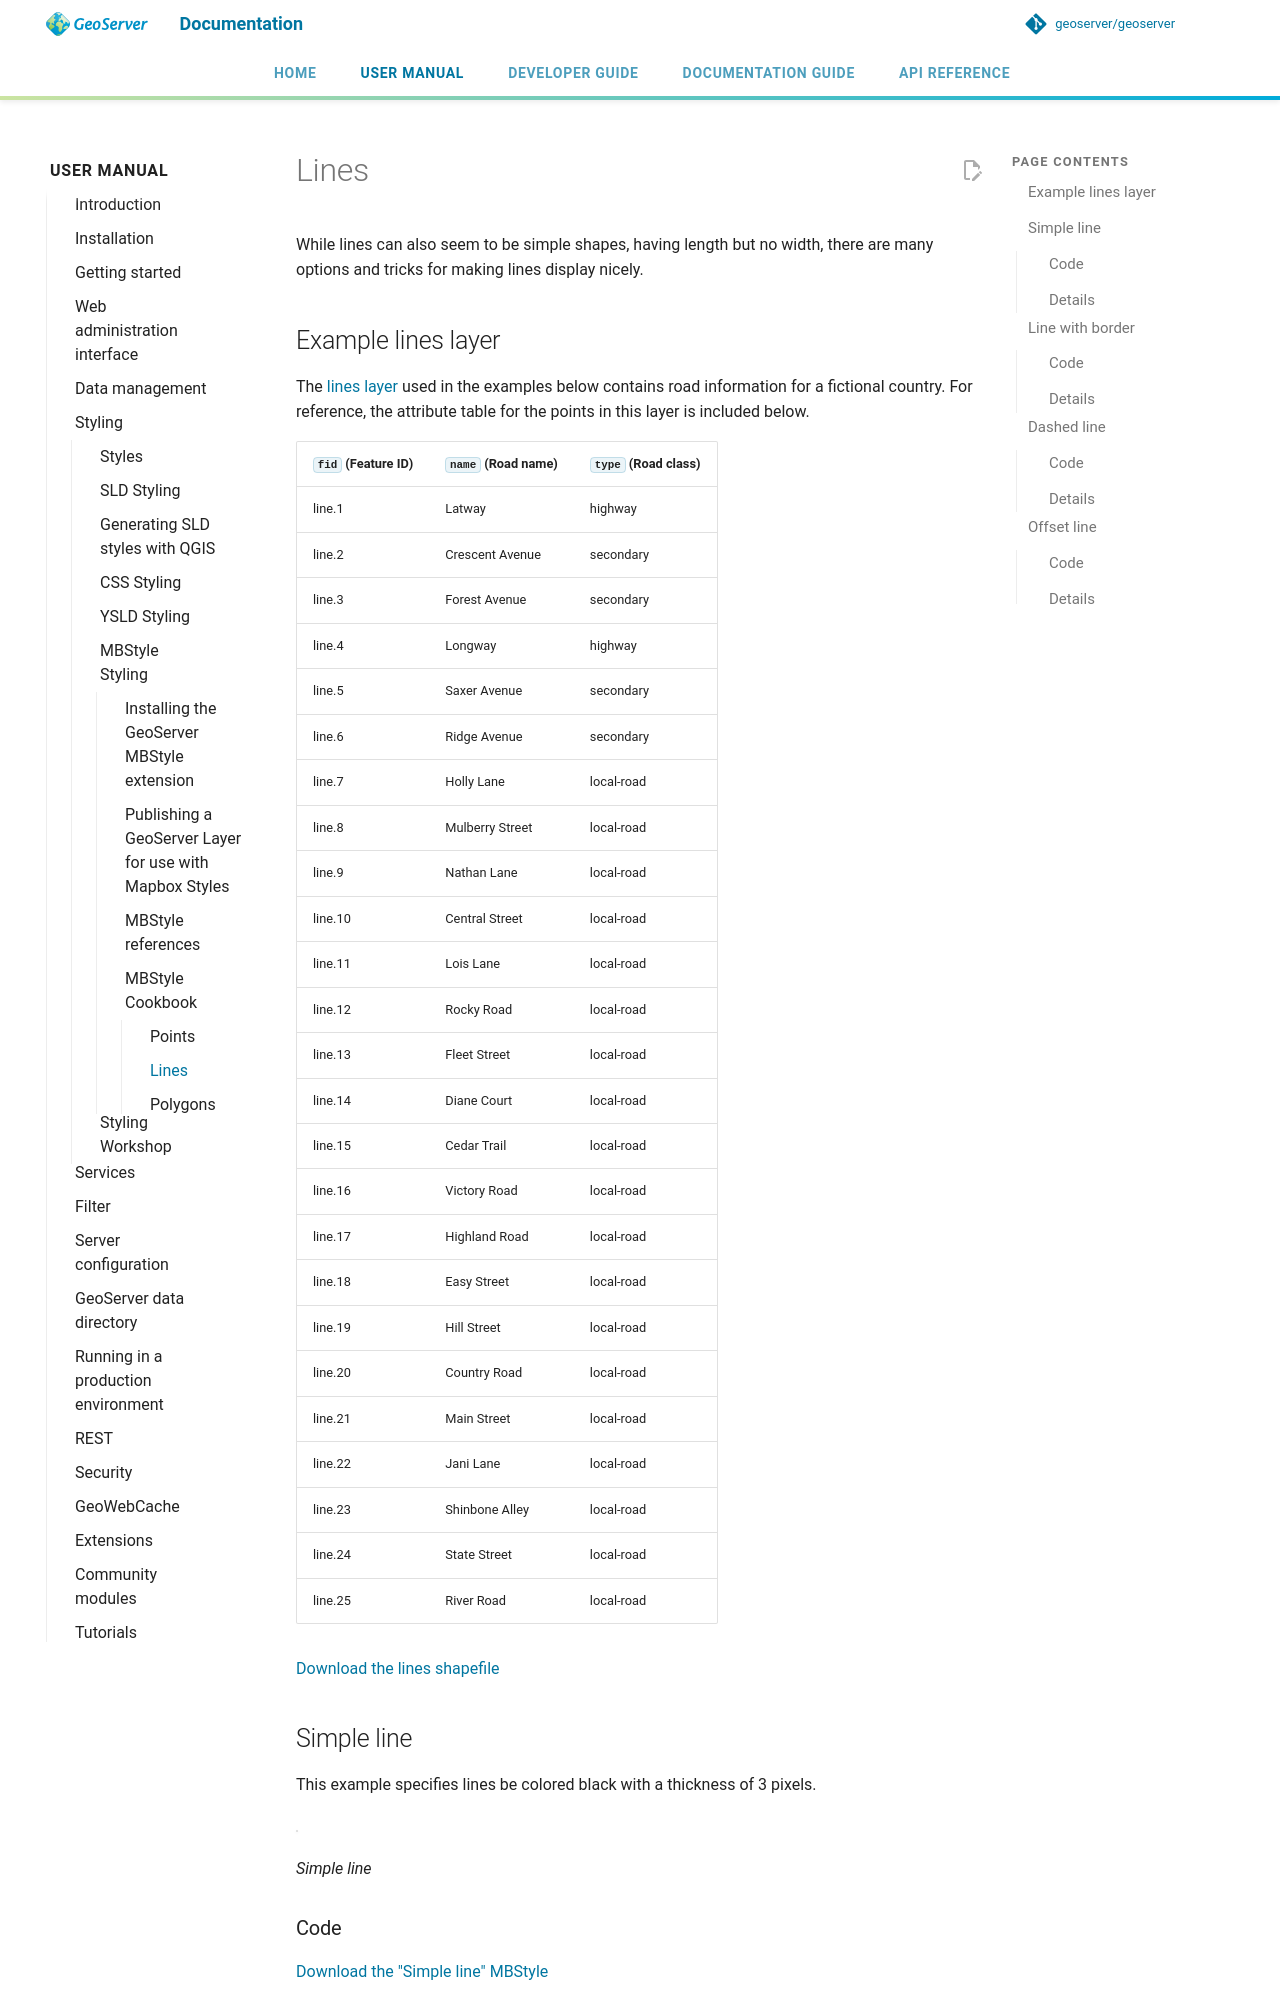

repository: petersmythe/geoserver · page: latest/en/user/styling/mbstyle/cookbook/lines/index.html · generator: mkdocs

# Lines

While lines can also seem to be simple shapes, having length but no width, there are many options and tricks for making lines display nicely.

## Example lines layer {: #mbstyle_cookbook_lines_attributes }

The [lines layer](artifacts/mbstyle_cookbook_line.zip) used in the examples below contains road information for a fictional country. For reference, the attribute table for the points in this layer is included below.

| `fid` (Feature ID) | `name` (Road name) | `type` (Road class) |
|--------------------|--------------------|---------------------|
| line.1             | Latway             | highway             |
| line.2             | Crescent Avenue    | secondary           |
| line.3             | Forest Avenue      | secondary           |
| line.4             | Longway            | highway             |
| line.5             | Saxer Avenue       | secondary           |
| line.6             | Ridge Avenue       | secondary           |
| line.7             | Holly Lane         | local-road          |
| line.8             | Mulberry Street    | local-road          |
| line.9             | Nathan Lane        | local-road          |
| line.10            | Central Street     | local-road          |
| line.11            | Lois Lane          | local-road          |
| line.12            | Rocky Road         | local-road          |
| line.13            | Fleet Street       | local-road          |
| line.14            | Diane Court        | local-road          |
| line.15            | Cedar Trail        | local-road          |
| line.16            | Victory Road       | local-road          |
| line.17            | Highland Road      | local-road          |
| line.18            | Easy Street        | local-road          |
| line.19            | Hill Street        | local-road          |
| line.20            | Country Road       | local-road          |
| line.21            | Main Street        | local-road          |
| line.22            | Jani Lane          | local-road          |
| line.23            | Shinbone Alley     | local-road          |
| line.24            | State Street       | local-road          |
| line.25            | River Road         | local-road          |

[Download the lines shapefile](artifacts/mbstyle_cookbook_line.zip)

## Simple line {: #mbstyle_cookbook_lines_simpleline }

This example specifies lines be colored black with a thickness of 3 pixels.

![](../../sld/cookbook/images/line_simpleline.png)

*Simple line*
